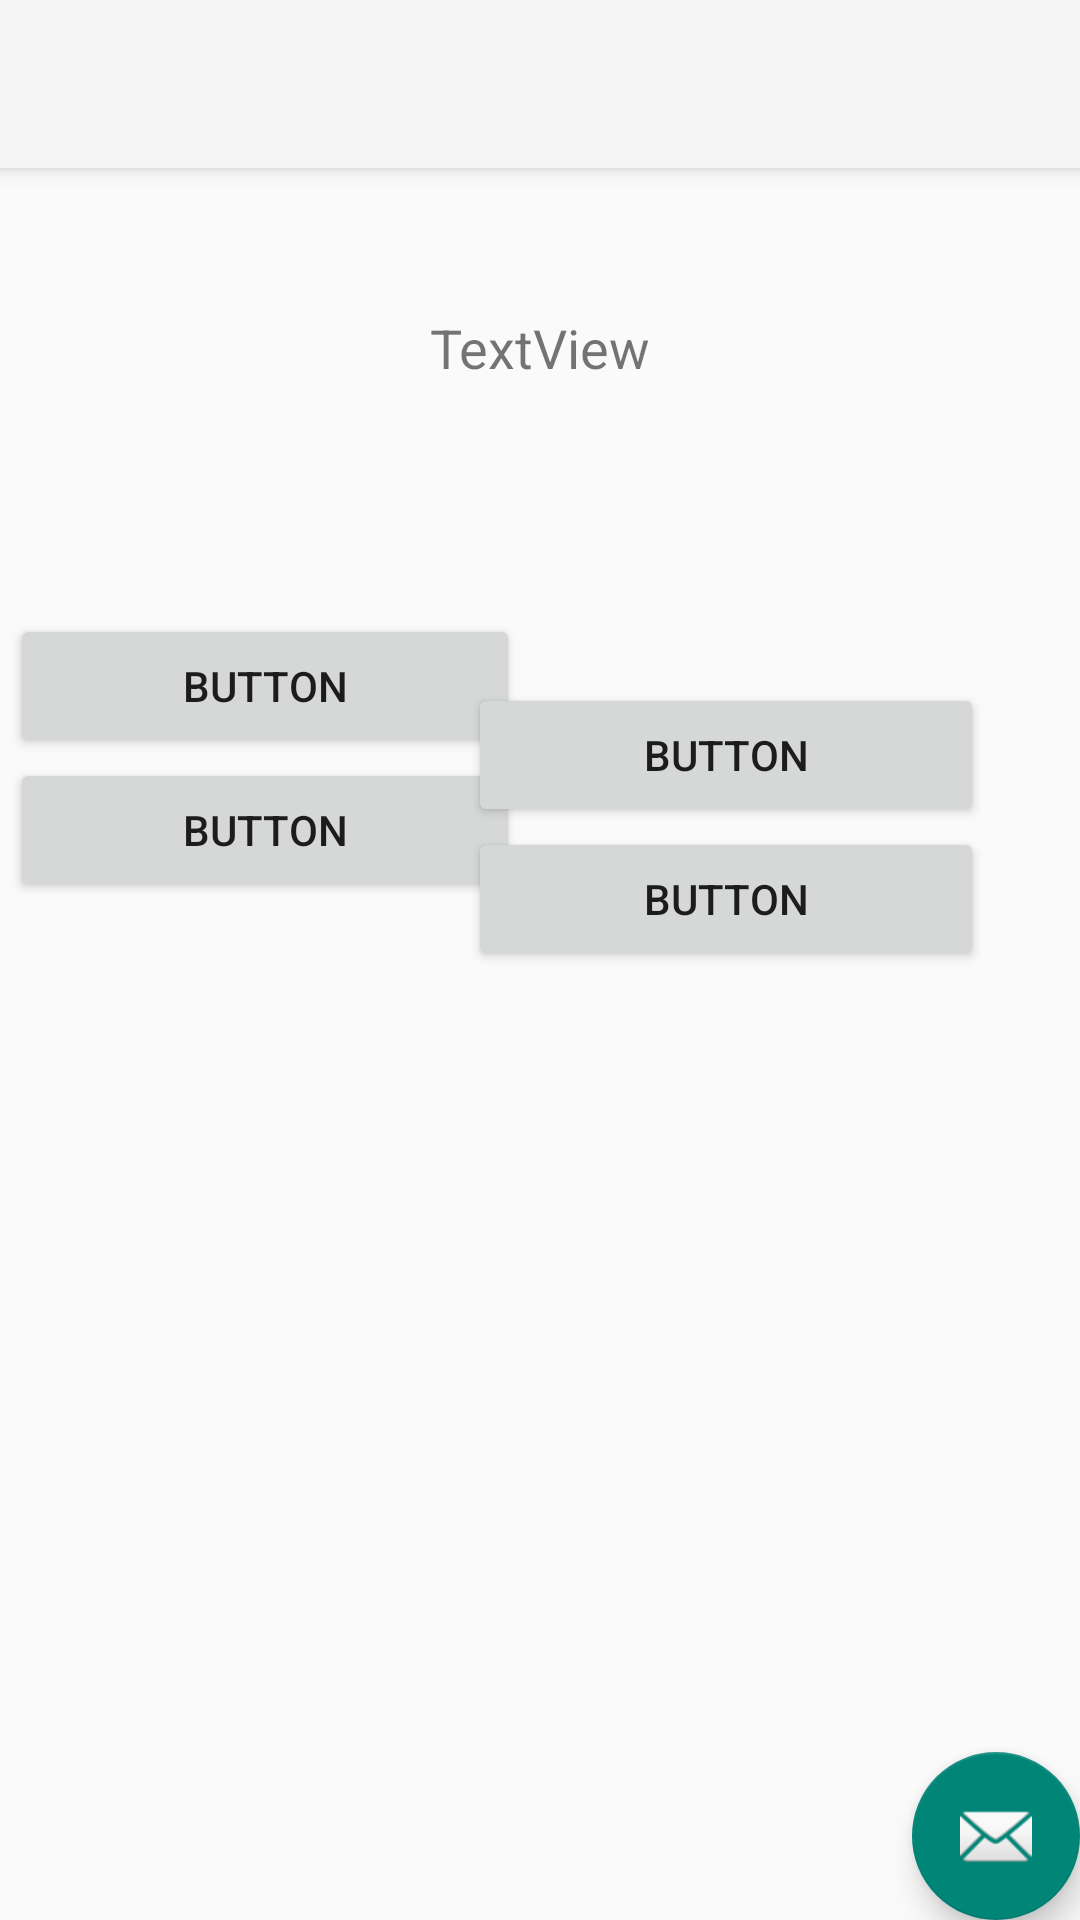

Reconstruct the res/layout file that produces this screen, plus the resources it refers to.
<!-- AndroidManifest.xml: application theme Theme.AppCompat.Light.NoActionBar -->
<!-- res/layout/activity_username.xml -->
<?xml version="1.0" encoding="utf-8"?>
<android.support.design.widget.CoordinatorLayout xmlns:android="http://schemas.android.com/apk/res/android"
    xmlns:app="http://schemas.android.com/apk/res-auto"
    xmlns:tools="http://schemas.android.com/tools"
    android:layout_width="match_parent"
    android:layout_height="match_parent"
    tools:context="com.indexyear.jd.watchful.UsernameActivity">

    <android.support.design.widget.AppBarLayout
        android:layout_width="match_parent"
        android:layout_height="wrap_content"
        android:theme="@style/AppTheme.AppBarOverlay">

        <android.support.v7.widget.Toolbar
            android:id="@+id/toolbar"
            android:layout_width="match_parent"
            android:layout_height="?attr/actionBarSize"
            android:background="?attr/colorPrimary"
            app:popupTheme="@style/AppTheme.PopupOverlay" />

    </android.support.design.widget.AppBarLayout>

    <include layout="@layout/content_username" />

    <android.support.design.widget.FloatingActionButton
        android:id="@+id/fab"
        android:layout_width="wrap_content"
        android:layout_height="wrap_content"
        android:layout_gravity="bottom|end"
        android:layout_margin="@dimen/fab_margin"
        app:srcCompat="@android:drawable/ic_dialog_email" />

</android.support.design.widget.CoordinatorLayout>
<!-- res/layout/content_username.xml (included above) -->
<?xml version="1.0" encoding="utf-8"?>
<android.support.constraint.ConstraintLayout xmlns:android="http://schemas.android.com/apk/res/android"
    xmlns:app="http://schemas.android.com/apk/res-auto"
    xmlns:tools="http://schemas.android.com/tools"
    android:layout_width="match_parent"
    android:layout_height="match_parent"
    app:layout_behavior="@string/appbar_scrolling_view_behavior"
    tools:context="com.indexyear.jd.watchful.UsernameActivity"
    tools:showIn="@layout/activity_username">

    <TextView
        android:id="@+id/textView4"
        android:layout_width="248dp"
        android:layout_height="46dp"
        android:layout_marginTop="37dp"
        android:gravity="center"
        android:text="TextView"
        android:textSize="18sp"
        app:layout_constraintLeft_toLeftOf="parent"
        app:layout_constraintRight_toRightOf="parent"
        app:layout_constraintTop_toTopOf="parent" />

    <LinearLayout
        android:layout_width="170dp"
        android:layout_height="389dp"
        android:orientation="vertical"
        android:layout_marginLeft="8dp"
        app:layout_constraintLeft_toLeftOf="parent"
        android:layout_marginTop="8dp"
        app:layout_constraintTop_toBottomOf="@+id/textView4"
        app:layout_constraintBottom_toBottomOf="parent"
        android:layout_marginBottom="8dp"
        android:layout_marginStart="8dp"
        app:layout_constraintRight_toLeftOf="@+id/linearLayout"
        android:layout_marginRight="8dp"
        app:layout_constraintHorizontal_bias="0.156"
        app:layout_constraintVertical_bias="0.6">

        <Button
            android:id="@+id/button12"
            android:layout_width="match_parent"
            android:layout_height="wrap_content"
            android:text="Button" />

        <Button
            android:id="@+id/button13"
            android:layout_width="match_parent"
            android:layout_height="wrap_content"
            android:text="Button" />
    </LinearLayout>

    <LinearLayout
        android:id="@+id/linearLayout"
        android:layout_width="172dp"
        android:layout_height="393dp"
        android:layout_marginRight="32dp"
        android:layout_marginTop="77dp"
        android:orientation="vertical"
        app:layout_constraintRight_toRightOf="parent"
        app:layout_constraintTop_toBottomOf="@+id/textView4"
        app:layout_constraintBottom_toBottomOf="parent"
        android:layout_marginBottom="8dp">

        <Button
            android:id="@+id/button15"
            android:layout_width="match_parent"
            android:layout_height="wrap_content"
            android:text="Button" />

        <Button
            android:id="@+id/button14"
            android:layout_width="match_parent"
            android:layout_height="wrap_content"
            android:text="Button" />
    </LinearLayout>

</android.support.constraint.ConstraintLayout>
<!-- resources referenced by this layout -->
<resources>
  <style name="AppTheme.AppBarOverlay" parent="ThemeOverlay.AppCompat.Dark.ActionBar" />
  <style name="AppTheme.PopupOverlay" parent="ThemeOverlay.AppCompat.Light" />
</resources>
